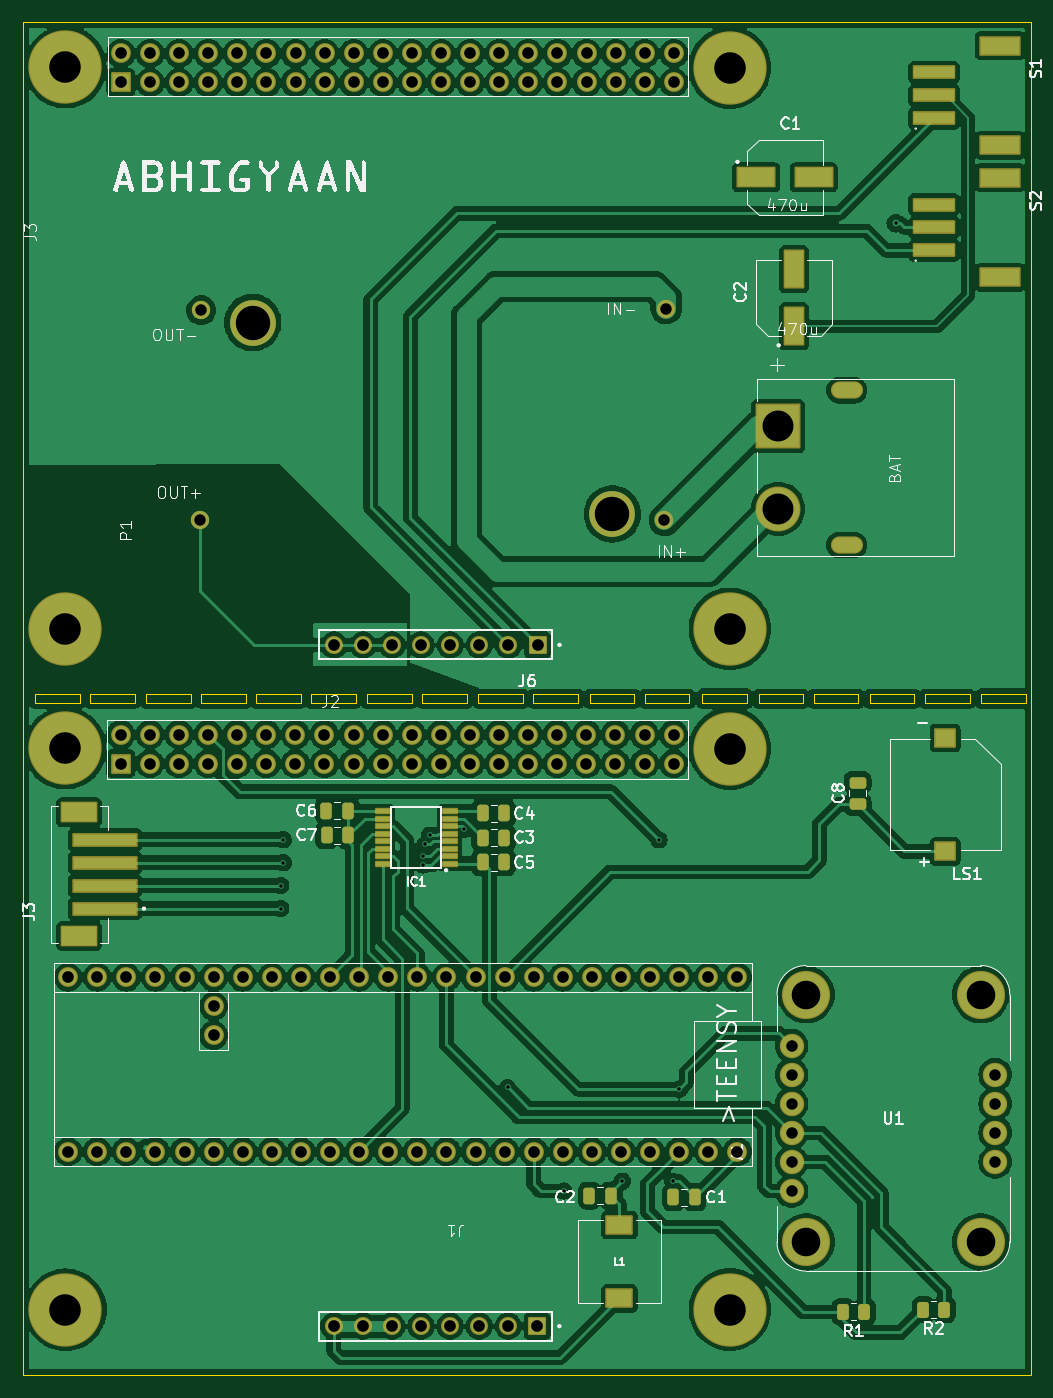
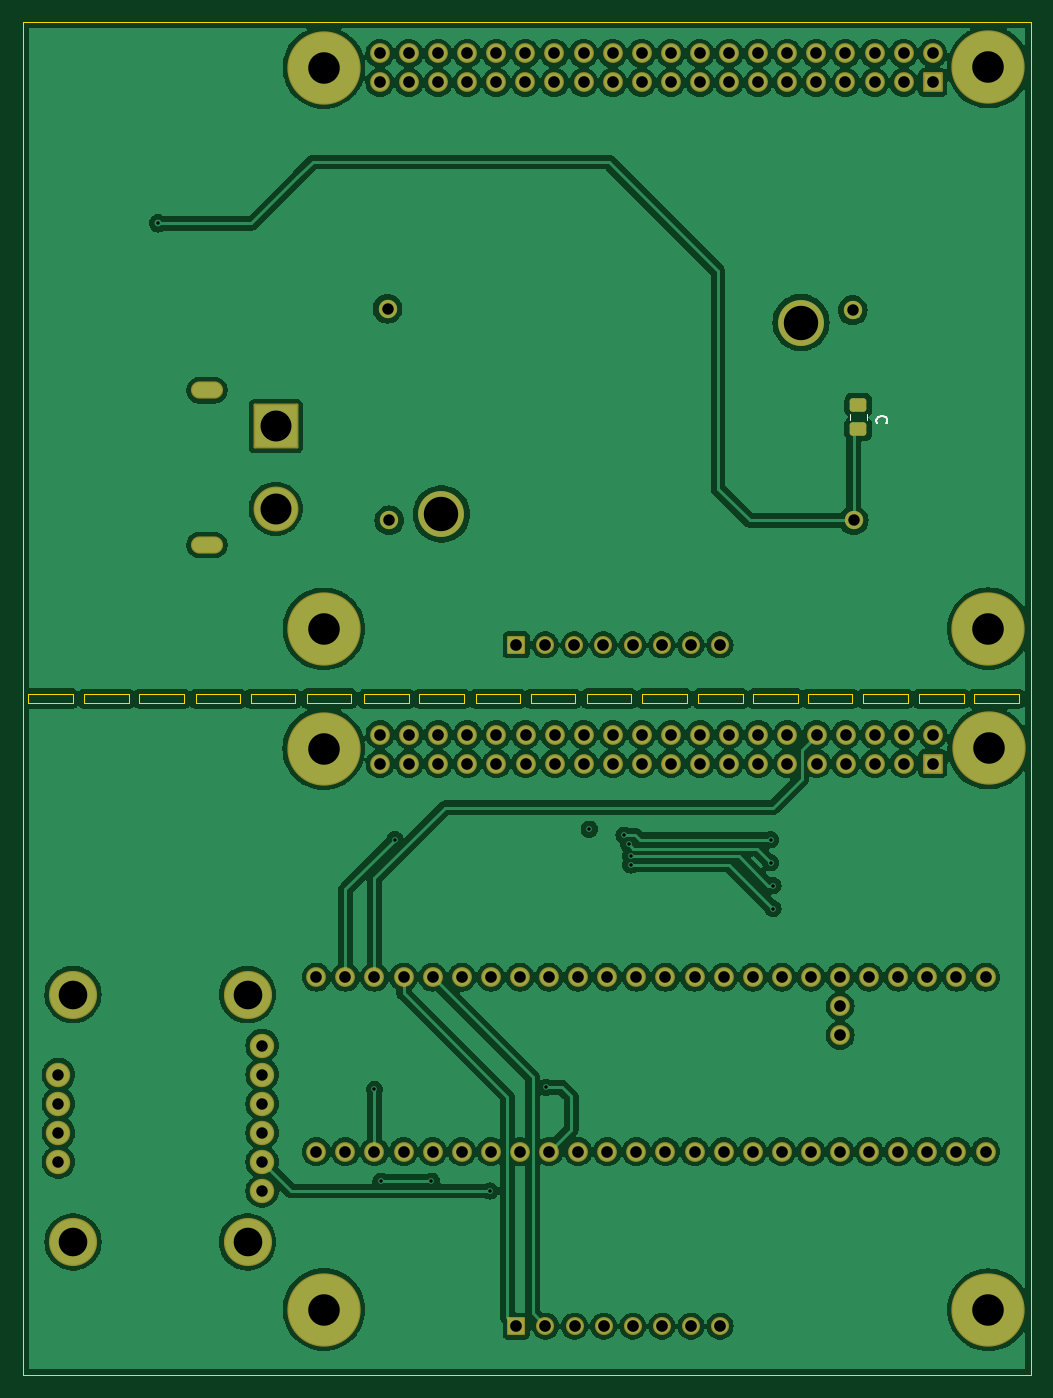
Circuit board: 11 layer files. Board 88.0 x 118.1 mm.
- bottom_copper: Final_Integration-B_Cu.gbr (324866 bytes)
- bottom_mask: Final_Integration-B_Mask.gbr (6797 bytes)
- paste: Final_Integration-B_Paste.gbr (1218 bytes)
- bottom_silk: Final_Integration-B_Silkscreen.gbr (1396 bytes)
- outline: Final_Integration-Edge_Cuts.gbr (3027 bytes)
- top_copper: Final_Integration-F_Cu.gbr (386311 bytes)
- top_mask: Final_Integration-F_Mask.gbr (10039 bytes)
- paste: Final_Integration-F_Paste.gbr (3767 bytes)
- top_silk: Final_Integration-F_Silkscreen.gbr (54433 bytes)
- drill: Final_Integration-NPTH.drl (281 bytes)
- drill: Final_Integration-PTH.drl (4277 bytes)

=== bottom_copper: Final_Integration-B_Cu.gbr (324866 bytes, source omitted) ===
=== bottom_mask: Final_Integration-B_Mask.gbr ===
%TF.GenerationSoftware,KiCad,Pcbnew,8.0.8*%
%TF.CreationDate,2026-02-11T18:54:28+05:30*%
%TF.ProjectId,Final_Integration,46696e61-6c5f-4496-9e74-656772617469,rev?*%
%TF.SameCoordinates,Original*%
%TF.FileFunction,Soldermask,Bot*%
%TF.FilePolarity,Negative*%
%FSLAX46Y46*%
G04 Gerber Fmt 4.6, Leading zero omitted, Abs format (unit mm)*
G04 Created by KiCad (PCBNEW 8.0.8) date 2026-02-11 18:54:28*
%MOMM*%
%LPD*%
G01*
G04 APERTURE LIST*
G04 Aperture macros list*
%AMRoundRect*
0 Rectangle with rounded corners*
0 $1 Rounding radius*
0 $2 $3 $4 $5 $6 $7 $8 $9 X,Y pos of 4 corners*
0 Add a 4 corners polygon primitive as box body*
4,1,4,$2,$3,$4,$5,$6,$7,$8,$9,$2,$3,0*
0 Add four circle primitives for the rounded corners*
1,1,$1+$1,$2,$3*
1,1,$1+$1,$4,$5*
1,1,$1+$1,$6,$7*
1,1,$1+$1,$8,$9*
0 Add four rect primitives between the rounded corners*
20,1,$1+$1,$2,$3,$4,$5,0*
20,1,$1+$1,$4,$5,$6,$7,0*
20,1,$1+$1,$6,$7,$8,$9,0*
20,1,$1+$1,$8,$9,$2,$3,0*%
G04 Aperture macros list end*
%ADD10C,6.404000*%
%ADD11RoundRect,0.102000X0.685000X0.685000X-0.685000X0.685000X-0.685000X-0.685000X0.685000X-0.685000X0*%
%ADD12C,1.574000*%
%ADD13RoundRect,0.102000X-0.762000X-0.762000X0.762000X-0.762000X0.762000X0.762000X-0.762000X0.762000X0*%
%ADD14C,1.728000*%
%ADD15C,2.134400*%
%ADD16C,4.204000*%
%ADD17RoundRect,0.102000X1.858000X-1.858000X1.858000X1.858000X-1.858000X1.858000X-1.858000X-1.858000X0*%
%ADD18C,3.920000*%
%ADD19O,2.804000X1.504000*%
%ADD20C,4.000000*%
%ADD21C,1.600000*%
%ADD22RoundRect,0.250000X0.475000X-0.337500X0.475000X0.337500X-0.475000X0.337500X-0.475000X-0.337500X0*%
G04 APERTURE END LIST*
D10*
%TO.C,*%
X121955000Y-114755000D03*
%TD*%
%TO.C,*%
X63955000Y-163725000D03*
%TD*%
D11*
%TO.C,J1*%
X105145000Y-165155000D03*
D12*
X102605000Y-165155000D03*
X100065000Y-165155000D03*
X97525000Y-165155000D03*
X94985000Y-165155000D03*
X92445000Y-165155000D03*
X89905000Y-165155000D03*
X87365000Y-165155000D03*
%TD*%
D10*
%TO.C,*%
X63925000Y-114705000D03*
%TD*%
%TO.C,*%
X121945000Y-163705000D03*
%TD*%
D13*
%TO.C,J2*%
X68785000Y-116055000D03*
D14*
X68785000Y-113515000D03*
X71325000Y-116055000D03*
X71325000Y-113515000D03*
X73865000Y-116055000D03*
X73865000Y-113515000D03*
X76405000Y-116055000D03*
X76405000Y-113515000D03*
X78945000Y-116055000D03*
X78945000Y-113515000D03*
X81485000Y-116055000D03*
X81485000Y-113515000D03*
X84025000Y-116055000D03*
X84025000Y-113515000D03*
X86565000Y-116055000D03*
X86565000Y-113515000D03*
X89105000Y-116055000D03*
X89105000Y-113515000D03*
X91645000Y-116055000D03*
X91645000Y-113515000D03*
X94185000Y-116055000D03*
X94185000Y-113515000D03*
X96725000Y-116055000D03*
X96725000Y-113515000D03*
X99265000Y-116055000D03*
X99265000Y-113515000D03*
X101805000Y-116055000D03*
X101805000Y-113515000D03*
X104345000Y-116055000D03*
X104345000Y-113515000D03*
X106885000Y-116055000D03*
X106885000Y-113515000D03*
X109425000Y-116055000D03*
X109425000Y-113515000D03*
X111965000Y-116055000D03*
X111965000Y-113515000D03*
X114505000Y-116055000D03*
X114505000Y-113515000D03*
X117045000Y-116055000D03*
X117045000Y-113515000D03*
%TD*%
%TO.C,A1*%
X117528750Y-149925000D03*
X87048750Y-134685000D03*
X76888750Y-139765000D03*
X120068750Y-149925000D03*
X120068750Y-134685000D03*
X117528750Y-134685000D03*
X114988750Y-134685000D03*
X112448750Y-134685000D03*
X109908750Y-134685000D03*
X107368750Y-134685000D03*
X104828750Y-134685000D03*
X102288750Y-134685000D03*
X99748750Y-134685000D03*
X97208750Y-134685000D03*
X94668750Y-134685000D03*
X92128750Y-134685000D03*
X89588750Y-134685000D03*
X89588750Y-149925000D03*
X92128750Y-149925000D03*
X94668750Y-149925000D03*
X97208750Y-149925000D03*
X99748750Y-149925000D03*
X102288750Y-149925000D03*
X104828750Y-149925000D03*
X107368750Y-149925000D03*
X109908750Y-149925000D03*
X112448750Y-149925000D03*
X114988750Y-149925000D03*
X84508750Y-134685000D03*
X81968750Y-134685000D03*
X79428750Y-134685000D03*
X76888750Y-134685000D03*
X74348750Y-134685000D03*
X71808750Y-134685000D03*
X69268750Y-134685000D03*
X66728750Y-134685000D03*
X64188750Y-134685000D03*
X64188750Y-149925000D03*
X66728750Y-149925000D03*
X69268750Y-149925000D03*
X71808750Y-149925000D03*
X74348750Y-149925000D03*
X76888750Y-149925000D03*
X79428750Y-149925000D03*
X81968750Y-149925000D03*
X84508750Y-149925000D03*
X122608750Y-134685000D03*
X87048750Y-149925000D03*
X76888750Y-137225000D03*
X122608750Y-149925000D03*
%TD*%
D15*
%TO.C,U1*%
X127335000Y-140660000D03*
X127335000Y-143200000D03*
X127335000Y-145740000D03*
X127335000Y-148280000D03*
X127335000Y-150820000D03*
X127335000Y-153360000D03*
X145115000Y-150820000D03*
X145115000Y-148280000D03*
X145115000Y-145740000D03*
X145115000Y-143200000D03*
D16*
X128605000Y-136215000D03*
X128605000Y-157805000D03*
X143845000Y-157805000D03*
X143845000Y-136215000D03*
%TD*%
D10*
%TO.C,*%
X121950000Y-55310000D03*
%TD*%
D17*
%TO.C,J4*%
X126155000Y-86619250D03*
D18*
X126155000Y-93819250D03*
D19*
X132155000Y-96969250D03*
X132155000Y-83469250D03*
%TD*%
D10*
%TO.C,*%
X63950000Y-104280000D03*
%TD*%
D20*
%TO.C,P1*%
X111690000Y-94270000D03*
X80300000Y-77550000D03*
D21*
X75700000Y-94810000D03*
X75800000Y-76470000D03*
X116390000Y-76340000D03*
X116240000Y-94810000D03*
%TD*%
D10*
%TO.C,*%
X121950000Y-104290000D03*
%TD*%
D11*
%TO.C,J6*%
X105160000Y-105690000D03*
D12*
X102620000Y-105690000D03*
X100080000Y-105690000D03*
X97540000Y-105690000D03*
X95000000Y-105690000D03*
X92460000Y-105690000D03*
X89920000Y-105690000D03*
X87380000Y-105690000D03*
%TD*%
D13*
%TO.C,J3*%
X68800000Y-56600000D03*
D14*
X68800000Y-54060000D03*
X71340000Y-56600000D03*
X71340000Y-54060000D03*
X73880000Y-56600000D03*
X73880000Y-54060000D03*
X76420000Y-56600000D03*
X76420000Y-54060000D03*
X78960000Y-56600000D03*
X78960000Y-54060000D03*
X81500000Y-56600000D03*
X81500000Y-54060000D03*
X84040000Y-56600000D03*
X84040000Y-54060000D03*
X86580000Y-56600000D03*
X86580000Y-54060000D03*
X89120000Y-56600000D03*
X89120000Y-54060000D03*
X91660000Y-56600000D03*
X91660000Y-54060000D03*
X94200000Y-56600000D03*
X94200000Y-54060000D03*
X96740000Y-56600000D03*
X96740000Y-54060000D03*
X99280000Y-56600000D03*
X99280000Y-54060000D03*
X101820000Y-56600000D03*
X101820000Y-54060000D03*
X104360000Y-56600000D03*
X104360000Y-54060000D03*
X106900000Y-56600000D03*
X106900000Y-54060000D03*
X109440000Y-56600000D03*
X109440000Y-54060000D03*
X111980000Y-56600000D03*
X111980000Y-54060000D03*
X114520000Y-56600000D03*
X114520000Y-54060000D03*
X117060000Y-56600000D03*
X117060000Y-54060000D03*
%TD*%
D10*
%TO.C,*%
X63940000Y-55260000D03*
%TD*%
D22*
%TO.C,C*%
X75300000Y-86837500D03*
X75300000Y-84762500D03*
%TD*%
M02*

=== paste: Final_Integration-B_Paste.gbr (1218 bytes, source withheld) ===
=== bottom_silk: Final_Integration-B_Silkscreen.gbr ===
%TF.GenerationSoftware,KiCad,Pcbnew,8.0.8*%
%TF.CreationDate,2026-02-11T18:54:27+05:30*%
%TF.ProjectId,Final_Integration,46696e61-6c5f-4496-9e74-656772617469,rev?*%
%TF.SameCoordinates,Original*%
%TF.FileFunction,Legend,Bot*%
%TF.FilePolarity,Positive*%
%FSLAX46Y46*%
G04 Gerber Fmt 4.6, Leading zero omitted, Abs format (unit mm)*
G04 Created by KiCad (PCBNEW 8.0.8) date 2026-02-11 18:54:27*
%MOMM*%
%LPD*%
G01*
G04 APERTURE LIST*
%ADD10C,0.150000*%
%ADD11C,0.120000*%
G04 APERTURE END LIST*
D10*
X73659580Y-86359523D02*
X73707200Y-86311904D01*
X73707200Y-86311904D02*
X73754819Y-86169047D01*
X73754819Y-86169047D02*
X73754819Y-86073809D01*
X73754819Y-86073809D02*
X73707200Y-85930952D01*
X73707200Y-85930952D02*
X73611961Y-85835714D01*
X73611961Y-85835714D02*
X73516723Y-85788095D01*
X73516723Y-85788095D02*
X73326247Y-85740476D01*
X73326247Y-85740476D02*
X73183390Y-85740476D01*
X73183390Y-85740476D02*
X72992914Y-85788095D01*
X72992914Y-85788095D02*
X72897676Y-85835714D01*
X72897676Y-85835714D02*
X72802438Y-85930952D01*
X72802438Y-85930952D02*
X72754819Y-86073809D01*
X72754819Y-86073809D02*
X72754819Y-86169047D01*
X72754819Y-86169047D02*
X72802438Y-86311904D01*
X72802438Y-86311904D02*
X72850057Y-86359523D01*
D11*
%TO.C,C*%
X74565000Y-85538748D02*
X74565000Y-86061252D01*
X76035000Y-85538748D02*
X76035000Y-86061252D01*
%TD*%
M02*

=== outline: Final_Integration-Edge_Cuts.gbr ===
%TF.GenerationSoftware,KiCad,Pcbnew,8.0.8*%
%TF.CreationDate,2026-02-11T18:54:28+05:30*%
%TF.ProjectId,Final_Integration,46696e61-6c5f-4496-9e74-656772617469,rev?*%
%TF.SameCoordinates,Original*%
%TF.FileFunction,Profile,NP*%
%FSLAX46Y46*%
G04 Gerber Fmt 4.6, Leading zero omitted, Abs format (unit mm)*
G04 Created by KiCad (PCBNEW 8.0.8) date 2026-02-11 18:54:28*
%MOMM*%
%LPD*%
G01*
G04 APERTURE LIST*
%TA.AperFunction,Profile*%
%ADD10C,0.050000*%
%TD*%
G04 APERTURE END LIST*
D10*
X60230000Y-51330000D02*
X148205000Y-51330000D01*
X148205000Y-169435000D01*
X60230000Y-169435000D01*
X60230000Y-51330000D01*
X143875000Y-109987500D02*
X147775000Y-109987500D01*
X147775000Y-110762500D01*
X143875000Y-110762500D01*
X143875000Y-109987500D01*
X124450000Y-110000000D02*
X128350000Y-110000000D01*
X128350000Y-110775000D01*
X124450000Y-110775000D01*
X124450000Y-110000000D01*
X138975000Y-110000000D02*
X142875000Y-110000000D01*
X142875000Y-110775000D01*
X138975000Y-110775000D01*
X138975000Y-110000000D01*
X134150000Y-110000000D02*
X138050000Y-110000000D01*
X138050000Y-110775000D01*
X134150000Y-110775000D01*
X134150000Y-110000000D01*
X129250000Y-110000000D02*
X133150000Y-110000000D01*
X133150000Y-110775000D01*
X129250000Y-110775000D01*
X129250000Y-110000000D01*
X119550000Y-109987500D02*
X123450000Y-109987500D01*
X123450000Y-110762500D01*
X119550000Y-110762500D01*
X119550000Y-109987500D01*
X109700000Y-110000000D02*
X113600000Y-110000000D01*
X113600000Y-110775000D01*
X109700000Y-110775000D01*
X109700000Y-110000000D01*
X104800000Y-110000000D02*
X108700000Y-110000000D01*
X108700000Y-110775000D01*
X104800000Y-110775000D01*
X104800000Y-110000000D01*
X100000000Y-110000000D02*
X103900000Y-110000000D01*
X103900000Y-110775000D01*
X100000000Y-110775000D01*
X100000000Y-110000000D01*
X114525000Y-110000000D02*
X118425000Y-110000000D01*
X118425000Y-110775000D01*
X114525000Y-110775000D01*
X114525000Y-110000000D01*
X90275000Y-109987500D02*
X94175000Y-109987500D01*
X94175000Y-110762500D01*
X90275000Y-110762500D01*
X90275000Y-109987500D01*
X85375000Y-109987500D02*
X89275000Y-109987500D01*
X89275000Y-110762500D01*
X85375000Y-110762500D01*
X85375000Y-109987500D01*
X80575000Y-109987500D02*
X84475000Y-109987500D01*
X84475000Y-110762500D01*
X80575000Y-110762500D01*
X80575000Y-109987500D01*
X95100000Y-109987500D02*
X99000000Y-109987500D01*
X99000000Y-110762500D01*
X95100000Y-110762500D01*
X95100000Y-109987500D01*
X75825000Y-110000000D02*
X79725000Y-110000000D01*
X79725000Y-110775000D01*
X75825000Y-110775000D01*
X75825000Y-110000000D01*
X71000000Y-110000000D02*
X74900000Y-110000000D01*
X74900000Y-110775000D01*
X71000000Y-110775000D01*
X71000000Y-110000000D01*
X66100000Y-110000000D02*
X70000000Y-110000000D01*
X70000000Y-110775000D01*
X66100000Y-110775000D01*
X66100000Y-110000000D01*
X61300000Y-110000000D02*
X65200000Y-110000000D01*
X65200000Y-110775000D01*
X61300000Y-110775000D01*
X61300000Y-110000000D01*
M02*

=== top_copper: Final_Integration-F_Cu.gbr (386311 bytes, source omitted) ===
=== top_mask: Final_Integration-F_Mask.gbr (10039 bytes, source omitted) ===
=== paste: Final_Integration-F_Paste.gbr ===
%TF.GenerationSoftware,KiCad,Pcbnew,8.0.8*%
%TF.CreationDate,2026-02-11T18:54:27+05:30*%
%TF.ProjectId,Final_Integration,46696e61-6c5f-4496-9e74-656772617469,rev?*%
%TF.SameCoordinates,Original*%
%TF.FileFunction,Paste,Top*%
%TF.FilePolarity,Positive*%
%FSLAX46Y46*%
G04 Gerber Fmt 4.6, Leading zero omitted, Abs format (unit mm)*
G04 Created by KiCad (PCBNEW 8.0.8) date 2026-02-11 18:54:27*
%MOMM*%
%LPD*%
G01*
G04 APERTURE LIST*
G04 Aperture macros list*
%AMRoundRect*
0 Rectangle with rounded corners*
0 $1 Rounding radius*
0 $2 $3 $4 $5 $6 $7 $8 $9 X,Y pos of 4 corners*
0 Add a 4 corners polygon primitive as box body*
4,1,4,$2,$3,$4,$5,$6,$7,$8,$9,$2,$3,0*
0 Add four circle primitives for the rounded corners*
1,1,$1+$1,$2,$3*
1,1,$1+$1,$4,$5*
1,1,$1+$1,$6,$7*
1,1,$1+$1,$8,$9*
0 Add four rect primitives between the rounded corners*
20,1,$1+$1,$2,$3,$4,$5,0*
20,1,$1+$1,$4,$5,$6,$7,0*
20,1,$1+$1,$6,$7,$8,$9,0*
20,1,$1+$1,$8,$9,$2,$3,0*%
G04 Aperture macros list end*
%ADD10RoundRect,0.250000X0.250000X0.475000X-0.250000X0.475000X-0.250000X-0.475000X0.250000X-0.475000X0*%
%ADD11R,2.200000X1.500000*%
%ADD12RoundRect,0.250000X0.262500X0.450000X-0.262500X0.450000X-0.262500X-0.450000X0.262500X-0.450000X0*%
%ADD13RoundRect,0.250000X-0.250000X-0.475000X0.250000X-0.475000X0.250000X0.475000X-0.250000X0.475000X0*%
%ADD14R,1.200000X0.350000*%
%ADD15R,1.700000X1.500000*%
%ADD16R,5.500000X1.000000*%
%ADD17R,3.000000X1.600000*%
%ADD18RoundRect,0.250000X0.475000X-0.250000X0.475000X0.250000X-0.475000X0.250000X-0.475000X-0.250000X0*%
%ADD19R,3.200000X1.600000*%
%ADD20R,1.600000X3.200000*%
%ADD21R,3.500000X1.000000*%
%ADD22R,3.400000X1.500000*%
G04 APERTURE END LIST*
D10*
%TO.C,C4*%
X102270000Y-120400000D03*
X100370000Y-120400000D03*
%TD*%
%TO.C,C3*%
X102270000Y-122530000D03*
X100370000Y-122530000D03*
%TD*%
D11*
%TO.C,L1*%
X112300000Y-156325000D03*
X112300000Y-162725000D03*
%TD*%
D10*
%TO.C,C1*%
X118905000Y-153905000D03*
X117005000Y-153905000D03*
%TD*%
D12*
%TO.C,R1*%
X133667500Y-163905000D03*
X131842500Y-163905000D03*
%TD*%
D13*
%TO.C,C5*%
X100370000Y-124670000D03*
X102270000Y-124670000D03*
%TD*%
D14*
%TO.C,IC1*%
X97480000Y-124780000D03*
X97480000Y-124130000D03*
X97480000Y-123480000D03*
X97480000Y-122830000D03*
X97480000Y-122180000D03*
X97480000Y-121530000D03*
X97480000Y-120880000D03*
X97480000Y-120230000D03*
X91630000Y-120230000D03*
X91630000Y-120880000D03*
X91630000Y-121530000D03*
X91630000Y-122180000D03*
X91630000Y-122830000D03*
X91630000Y-123480000D03*
X91630000Y-124130000D03*
X91630000Y-124780000D03*
%TD*%
D10*
%TO.C,C6*%
X88640000Y-120170000D03*
X86740000Y-120170000D03*
%TD*%
D12*
%TO.C,R2*%
X140667500Y-163705000D03*
X138842500Y-163705000D03*
%TD*%
D15*
%TO.C,LS1*%
X140735000Y-113815000D03*
X140735000Y-123715000D03*
%TD*%
D16*
%TO.C,J3*%
X67405000Y-128705000D03*
X67405000Y-126705000D03*
X67405000Y-124705000D03*
X67405000Y-122705000D03*
D17*
X65155000Y-131105000D03*
X65155000Y-120305000D03*
%TD*%
D10*
%TO.C,C7*%
X88650000Y-122310000D03*
X86750000Y-122310000D03*
%TD*%
D18*
%TO.C,C8*%
X133095000Y-119605000D03*
X133095000Y-117705000D03*
%TD*%
D10*
%TO.C,C2*%
X111580000Y-153755000D03*
X109680000Y-153755000D03*
%TD*%
D19*
%TO.C,C1*%
X124260000Y-64880000D03*
X129260000Y-64880000D03*
%TD*%
D20*
%TO.C,C2*%
X127560000Y-77890000D03*
X127560000Y-72890000D03*
%TD*%
D21*
%TO.C,S2*%
X139775000Y-71250000D03*
X139775000Y-69250000D03*
X139775000Y-67250000D03*
D22*
X145525000Y-73600000D03*
X145525000Y-64900000D03*
%TD*%
D21*
%TO.C,S1*%
X139775000Y-59725000D03*
X139775000Y-57725000D03*
X139775000Y-55725000D03*
D22*
X145525000Y-62075000D03*
X145525000Y-53375000D03*
%TD*%
M02*

=== top_silk: Final_Integration-F_Silkscreen.gbr (54433 bytes, source omitted) ===
=== drill: Final_Integration-NPTH.drl ===
M48
; DRILL file {KiCad 8.0.8} date 2026-02-11T18:54:31+0530
; FORMAT={-:-/ absolute / metric / decimal}
; #@! TF.CreationDate,2026-02-11T18:54:31+05:30
; #@! TF.GenerationSoftware,Kicad,Pcbnew,8.0.8
; #@! TF.FileFunction,NonPlated,1,2,NPTH
FMAT,2
METRIC
%
G90
G05
M30

=== drill: Final_Integration-PTH.drl ===
M48
; DRILL file {KiCad 8.0.8} date 2026-02-11T18:54:31+0530
; FORMAT={-:-/ absolute / metric / decimal}
; #@! TF.CreationDate,2026-02-11T18:54:31+05:30
; #@! TF.GenerationSoftware,Kicad,Pcbnew,8.0.8
; #@! TF.FileFunction,Plated,1,2,PTH
FMAT,2
METRIC
; #@! TA.AperFunction,Plated,PTH,ViaDrill
T1C0.300
; #@! TA.AperFunction,Plated,PTH,ComponentDrill
T2C0.600
; #@! TA.AperFunction,Plated,PTH,ComponentDrill
T3C1.000
; #@! TA.AperFunction,Plated,PTH,ComponentDrill
T4C1.016
; #@! TA.AperFunction,Plated,PTH,ComponentDrill
T5C1.020
; #@! TA.AperFunction,Plated,PTH,ComponentDrill
T6C2.500
; #@! TA.AperFunction,Plated,PTH,ComponentDrill
T7C2.700
; #@! TA.AperFunction,Plated,PTH,ComponentDrill
T8C2.750
; #@! TA.AperFunction,Plated,PTH,ComponentDrill
T9C3.000
%
G90
G05
T1
X82.755Y-126.705
X82.755Y-128.705
X82.955Y-122.705
X82.955Y-124.705
X95.155Y-124.105
X95.155Y-124.905
X95.355Y-123.105
X95.755Y-122.305
X98.783Y-121.777
X102.555Y-144.305
X107.455Y-153.355
X112.555Y-152.505
X115.755Y-122.705
X116.955Y-152.505
X117.529Y-144.479
X136.425Y-68.9
T3
X75.7Y-94.81
X75.8Y-76.47
X116.24Y-94.81
X116.39Y-76.34
X127.335Y-140.66
X127.335Y-143.2
X127.335Y-145.74
X127.335Y-148.28
X127.335Y-150.82
X127.335Y-153.36
X145.115Y-143.2
X145.115Y-145.74
X145.115Y-148.28
X145.115Y-150.82
T4
X64.189Y-134.685
X64.189Y-149.925
X66.729Y-134.685
X66.729Y-149.925
X68.785Y-113.515
X68.785Y-116.055
X68.8Y-54.06
X68.8Y-56.6
X69.269Y-134.685
X69.269Y-149.925
X71.325Y-113.515
X71.325Y-116.055
X71.34Y-54.06
X71.34Y-56.6
X71.809Y-134.685
X71.809Y-149.925
X73.865Y-113.515
X73.865Y-116.055
X73.88Y-54.06
X73.88Y-56.6
X74.349Y-134.685
X74.349Y-149.925
X76.405Y-113.515
X76.405Y-116.055
X76.42Y-54.06
X76.42Y-56.6
X76.889Y-134.685
X76.889Y-137.225
X76.889Y-139.765
X76.889Y-149.925
X78.945Y-113.515
X78.945Y-116.055
X78.96Y-54.06
X78.96Y-56.6
X79.429Y-134.685
X79.429Y-149.925
X81.485Y-113.515
X81.485Y-116.055
X81.5Y-54.06
X81.5Y-56.6
X81.969Y-134.685
X81.969Y-149.925
X84.025Y-113.515
X84.025Y-116.055
X84.04Y-54.06
X84.04Y-56.6
X84.509Y-134.685
X84.509Y-149.925
X86.565Y-113.515
X86.565Y-116.055
X86.58Y-54.06
X86.58Y-56.6
X87.049Y-134.685
X87.049Y-149.925
X89.105Y-113.515
X89.105Y-116.055
X89.12Y-54.06
X89.12Y-56.6
X89.589Y-134.685
X89.589Y-149.925
X91.645Y-113.515
X91.645Y-116.055
X91.66Y-54.06
X91.66Y-56.6
X92.129Y-134.685
X92.129Y-149.925
X94.185Y-113.515
X94.185Y-116.055
X94.2Y-54.06
X94.2Y-56.6
X94.669Y-134.685
X94.669Y-149.925
X96.725Y-113.515
X96.725Y-116.055
X96.74Y-54.06
X96.74Y-56.6
X97.209Y-134.685
X97.209Y-149.925
X99.265Y-113.515
X99.265Y-116.055
X99.28Y-54.06
X99.28Y-56.6
X99.749Y-134.685
X99.749Y-149.925
X101.805Y-113.515
X101.805Y-116.055
X101.82Y-54.06
X101.82Y-56.6
X102.289Y-134.685
X102.289Y-149.925
X104.345Y-113.515
X104.345Y-116.055
X104.36Y-54.06
X104.36Y-56.6
X104.829Y-134.685
X104.829Y-149.925
X106.885Y-113.515
X106.885Y-116.055
X106.9Y-54.06
X106.9Y-56.6
X107.369Y-134.685
X107.369Y-149.925
X109.425Y-113.515
X109.425Y-116.055
X109.44Y-54.06
X109.44Y-56.6
X109.909Y-134.685
X109.909Y-149.925
X111.965Y-113.515
X111.965Y-116.055
X111.98Y-54.06
X111.98Y-56.6
X112.449Y-134.685
X112.449Y-149.925
X114.505Y-113.515
X114.505Y-116.055
X114.52Y-54.06
X114.52Y-56.6
X114.989Y-134.685
X114.989Y-149.925
X117.045Y-113.515
X117.045Y-116.055
X117.06Y-54.06
X117.06Y-56.6
X117.529Y-134.685
X117.529Y-149.925
X120.069Y-134.685
X120.069Y-149.925
X122.609Y-134.685
X122.609Y-149.925
T5
X87.365Y-165.155
X87.38Y-105.69
X89.905Y-165.155
X89.92Y-105.69
X92.445Y-165.155
X92.46Y-105.69
X94.985Y-165.155
X95.0Y-105.69
X97.525Y-165.155
X97.54Y-105.69
X100.065Y-165.155
X100.08Y-105.69
X102.605Y-165.155
X102.62Y-105.69
X105.145Y-165.155
X105.16Y-105.69
T6
X128.605Y-136.215
X128.605Y-157.805
X143.845Y-136.215
X143.845Y-157.805
T7
X126.155Y-86.619
X126.155Y-93.819
T8
X63.925Y-114.705
X63.94Y-55.26
X63.95Y-104.28
X63.955Y-163.725
X121.945Y-163.705
X121.95Y-55.31
X121.95Y-104.29
X121.955Y-114.755
T9
X80.3Y-77.55
X111.69Y-94.27
T2
G00X131.605Y-83.469
M15
G01X132.705Y-83.469
M16
G05
G00X131.605Y-96.969
M15
G01X132.705Y-96.969
M16
G05
M30

